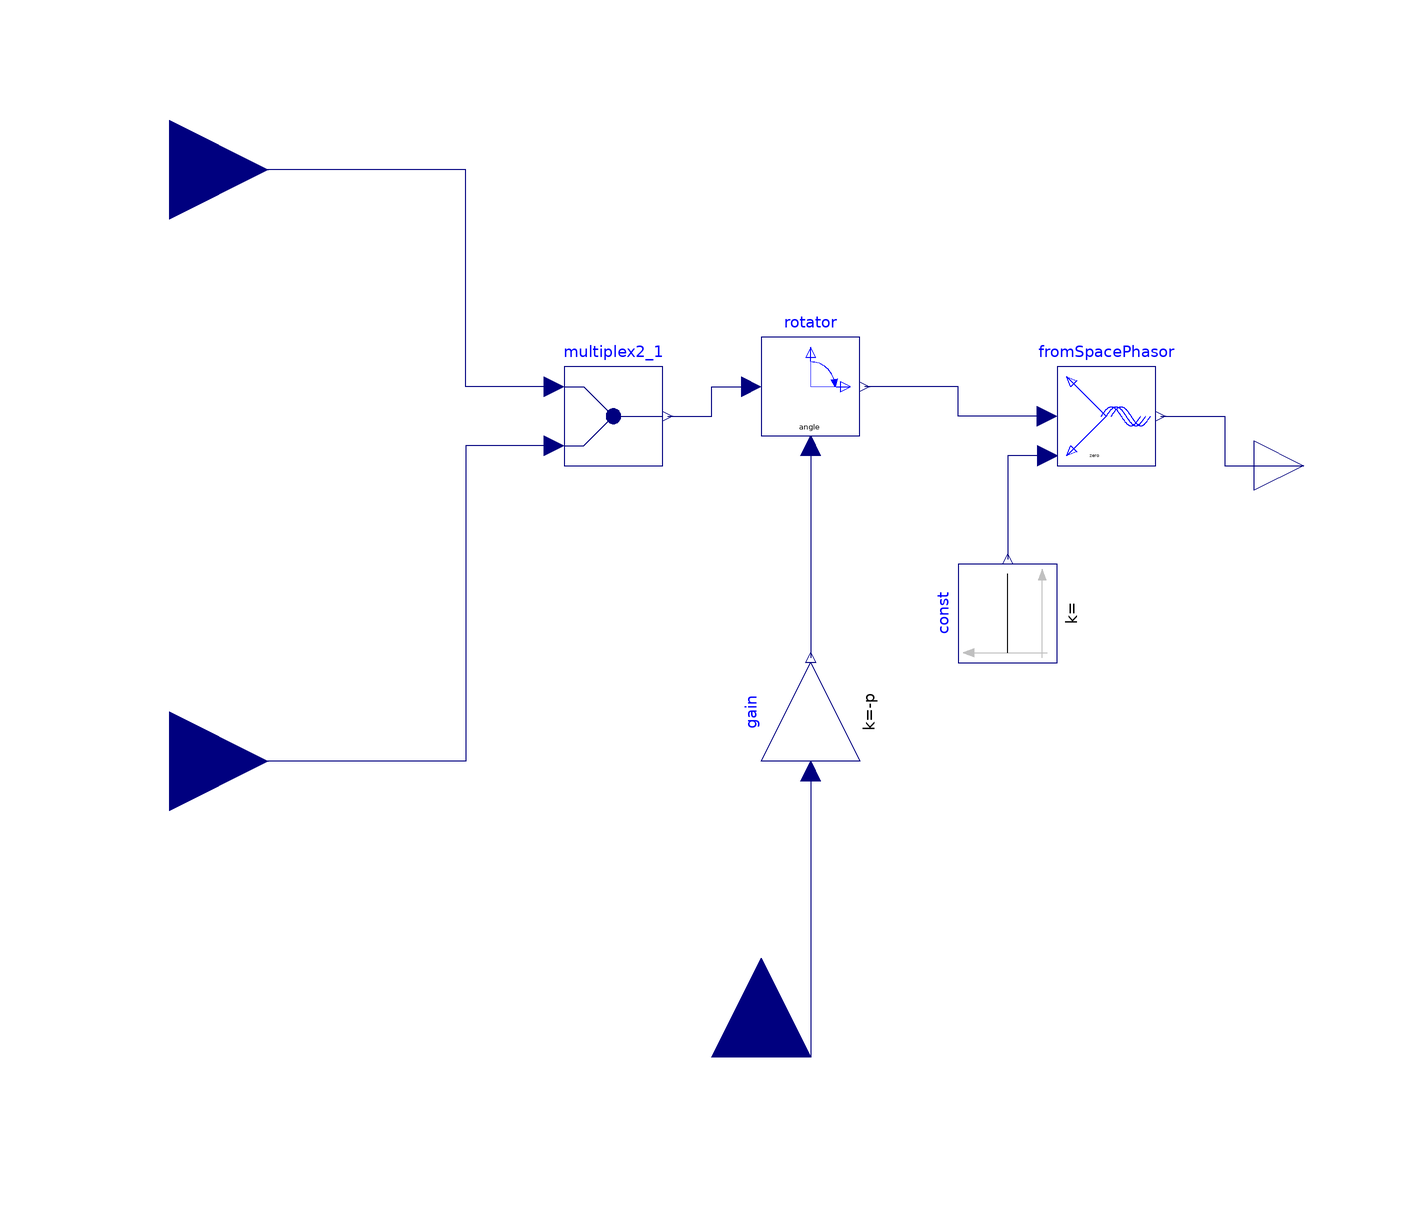

The Modelica model whose source follows is shown above as a component diagram (icons at their Placement, wires along their Line points).

model FromPark "Semplice PMM con modello funzionale inverter"
  parameter Integer p "Number or pole pairs";
  Modelica.Electrical.Machines.SpacePhasors.Blocks.FromSpacePhasor fromSpacePhasor annotation (
    Placement(transformation(extent = {{60, 0}, {80, 20}})));
  Modelica.Electrical.Machines.SpacePhasors.Blocks.Rotator rotator annotation (
    Placement(transformation(extent = {{0, 6}, {20, 26}})));
  Modelica.Blocks.Routing.Multiplex2 multiplex2_1 annotation (
    Placement(transformation(extent = {{-40, 0}, {-20, 20}})));
  Modelica.Blocks.Interfaces.RealOutput y[3] annotation (
    Placement(transformation(extent = {{100, -10}, {120, 10}}), iconTransformation(extent = {{100, -10}, {120, 10}})));
  Modelica.Blocks.Interfaces.RealInput Xd annotation (
    Placement(transformation(extent = {{-140, 40}, {-100, 80}}), iconTransformation(extent = {{-140, 40}, {-100, 80}})));
  Modelica.Blocks.Interfaces.RealInput Xq annotation (
    Placement(transformation(extent = {{-140, -80}, {-100, -40}}), iconTransformation(extent = {{-140, -80}, {-100, -40}})));
  Modelica.Blocks.Interfaces.RealInput phi annotation (
    Placement(transformation(extent = {{-20, -20}, {20, 20}}, rotation = 90, origin = {0, -120}), iconTransformation(extent = {{-20, -20}, {20, 20}}, rotation = 90, origin = {0, -120})));
  Modelica.Blocks.Math.Gain gain(k = -p) annotation (
    Placement(transformation(extent = {{-10, -10}, {10, 10}}, rotation = 90, origin = {10, -50})));
  Modelica.Blocks.Sources.Constant const annotation (
    Placement(transformation(extent = {{-10, -10}, {10, 10}}, rotation = 90, origin = {50, -30})));
equation
  connect(multiplex2_1.y, rotator.u) annotation (
    Line(points = {{-19, 10}, {-10, 10}, {-10, 16}, {-2, 16}}, color = {0, 0, 127}, smooth = Smooth.None));
  connect(fromSpacePhasor.u, rotator.y) annotation (
    Line(points = {{58, 10}, {40, 10}, {40, 16}, {21, 16}}, color = {0, 0, 127}, smooth = Smooth.None));
  connect(fromSpacePhasor.y, y) annotation (
    Line(points = {{81, 10}, {94, 10}, {94, 0}, {110, 0}}, color = {0, 0, 127}, smooth = Smooth.None));
  connect(multiplex2_1.u1[1], Xd) annotation (
    Line(points = {{-42, 16}, {-60, 16}, {-60, 60}, {-120, 60}}, color = {0, 0, 127}, smooth = Smooth.None));
  connect(multiplex2_1.u2[1], Xq) annotation (
    Line(points = {{-42, 4}, {-60, 4}, {-60, -60}, {-120, -60}}, color = {0, 0, 127}, smooth = Smooth.None));
  connect(rotator.angle, gain.y) annotation (
    Line(points = {{10, 4}, {10, -39}}, color = {0, 0, 127}, smooth = Smooth.None));
  connect(gain.u, phi) annotation (
    Line(points = {{10, -62}, {10, -120}, {0, -120}}, color = {0, 0, 127}, smooth = Smooth.None));
  connect(fromSpacePhasor.zero, const.y) annotation (
    Line(points = {{58, 2}, {50, 2}, {50, -19}}, color = {0, 0, 127}, smooth = Smooth.None));
  annotation (
    Diagram(coordinateSystem(preserveAspectRatio = true, extent = {{-100, -100}, {100, 100}})),
    experiment(StopTime = 5, Interval = 0.001),
    Documentation(info = "<html>
 <p><br/><b>Test example: Permanent magnet synchronous induction machine fed by a current source</b></p>


 <p><i><span style='color:red'>NOTA: la macchina ha Lmd=Lmq=0.3(2*pi*f) come definito internamente.</p>
 <i><span style='color:red'>E&apos; pertanto una macchina isotropa. la miglior maniera di controllarla, quindi, dovrebbe essere di mettere la corrente tutta sull&apos;asse q e mantenere a 0 la componente sull&apos;asse d.</p></i>


 <p><br/><br/>A synchronous induction machine with permanent magnets accelerates a quadratic speed dependent load from standstill. 
 The rms values of d- and q-current in rotor fixed coordinate system are converted to three phase currents, and fed to the machine. 
 The result shows that the torque is influenced by the q-current, whereas the stator voltage is influenced by 
 the d-current.</p><p><br/><br/>Default machine parameters of model <i>SM_PermanentMagnet</i> are used. </p>
 </html>"),
    __Dymola_experimentSetupOutput,
    Icon(coordinateSystem(extent = {{-100, -100}, {100, 100}}, preserveAspectRatio = false, initialScale = 0.1, grid = {2, 2}),
        graphics={Rectangle(
                lineColor={0,0,127},
                fillColor={255,255,255},
                fillPattern=FillPattern.Solid,
                extent={{-100,100},{100,-100}}),Text(
                lineColor={0,0,127},
                extent={{-96,28},{96,-26}},
                textString="P=>"),Text(
                lineColor={0,0,255},
                extent={{-108,150},{102,110}},
                textString="%name")}));
end FromPark;